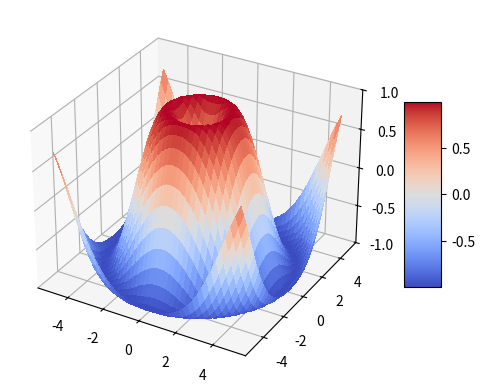

This chart was generated by the following Python code:
#!/usr/bin/python3

# From https://matplotlib.org/stable/gallery/mplot3d/surface3d.html

import matplotlib.pyplot as plt
from matplotlib import cm
from matplotlib.ticker import LinearLocator
import numpy as np

fig, ax = plt.subplots(subplot_kw={"projection": "3d"})

# Make data.
delta = 0.25
x = np.arange(-5, 5.01, delta)
y = np.arange(-5, 5.01, delta)
X, Y = np.meshgrid(x, y)
R = np.sqrt(X**2 + Y**2)
Z = np.sin(R)

# print(Z)

# Plot the surface.
surf = ax.plot_surface(X, Y, Z, cmap=cm.coolwarm,
                       linewidth=0, antialiased=False)

# Customize the z axis.
ax.set_zlim(-1.0, 1.0)
ax.zaxis.set_major_locator(LinearLocator(5))
# A StrMethodFormatter is used automatically
ax.zaxis.set_major_formatter('{x:.01f}')

# Add a color bar which maps values to colors.
fig.colorbar(surf, shrink=0.5, aspect=5)

plt.show()